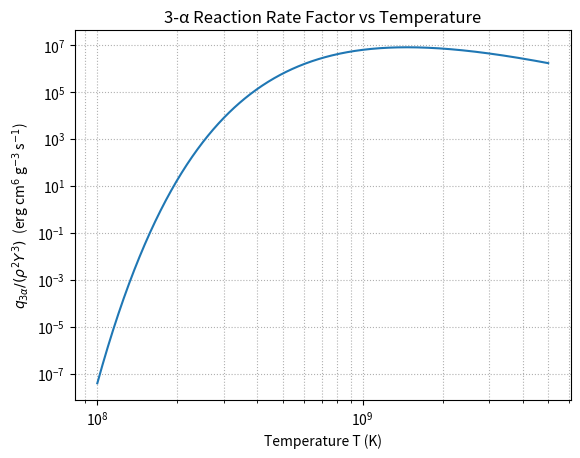

Write Python code to recreate this figure.
import numpy as np
import matplotlib.pyplot as plt

def q3a(T):
    """
    计算 3-alpha 反应速率中与温度相关的部分 q / (rho^2 Y^3)
    输入: T - 温度 (K)
    返回: 速率因子 (erg * cm^6 / (g^3 * s))
    """
    # TODO: 在此实现3-α反应速率计算
    # 提示：
    # 1. 将温度转换为以 10^8 K 为单位
    # 2. 注意处理温度为零的特殊情况
    # 3. 使用公式：q_{3α} = 5.09×10^11 ρ^2 Y^3 T_8^(-3) exp(-44.027/T_8)
    if T <= 0:
        return 0.0      #异常处理
    T_8 = T/(1e8)
    q_3a = 5.09e11*(T_8**(-3))*np.exp(-44.027/T_8)
    return q_3a

def plot_rate(filename="rate_vs_temp.png"):
    """绘制速率因子随温度变化的 log-log 图"""
    # TODO: 在此实现绘图函数
    # 提示：
    # 1. 使用 np.logspace 生成温度数据点
    # 2. 计算对应的速率值
    # 3. 使用 plt.loglog 绘制双对数图
    # 4. 添加适当的标签和标题
    T = np.logspace(np.log10(1e8),np.log10(5e9),600)    #生成数据点
    q = [q3a(i) for i in T]
    fig, ax = plt.subplots()            #创建图形和坐标轴对象
    ax.loglog(T,q)                      #在双对数坐标系中绘制数据。
    ax.set_xlabel("Temperature T (K)")  #设置坐标轴标题
    ax.set_ylabel(r"$q_{3\alpha}/(\rho^2 Y^3)$  (erg cm$^6$ g$^{-3}$ s$^{-1}$)")
    ax.set_title("3-α Reaction Rate Factor vs Temperature") #设置图表标题
    ax.grid(True, which="both",ls=":") #启用网格
    plt.show()
    pass

if __name__ == "__main__":
    # 计算并打印 nu 值
    print("   温度 T (K)    :   ν (敏感性指数)")
    print("--------------------------------------")

    temperatures_K = [1.0e8, 2.5e8, 5.0e8, 1.0e9, 2.5e9, 5.0e9]
    h = 1.0e-8  # 扰动因子

    # TODO: 实现温度敏感性指数的计算
    # 提示：
    # 1. 对每个温度点计算 q3a
    # 2. 使用前向差分计算导数
    # 3. 计算敏感性指数 nu
    # 4. 注意处理特殊情况（如 q = 0）
    for T0 in temperatures_K:
        if q3a(T0) == 0:        #异常处理
            nu = np.nan
        else:
            nu = (T0/q3a(T0))*((q3a(T0 + h*T0) - q3a(T0))/(h*T0)) #计算
        print(f"  {T0:10.3e} K : {nu:8.3f}")
    # TODO: 调用绘图函数展示结果
    plot_rate()
